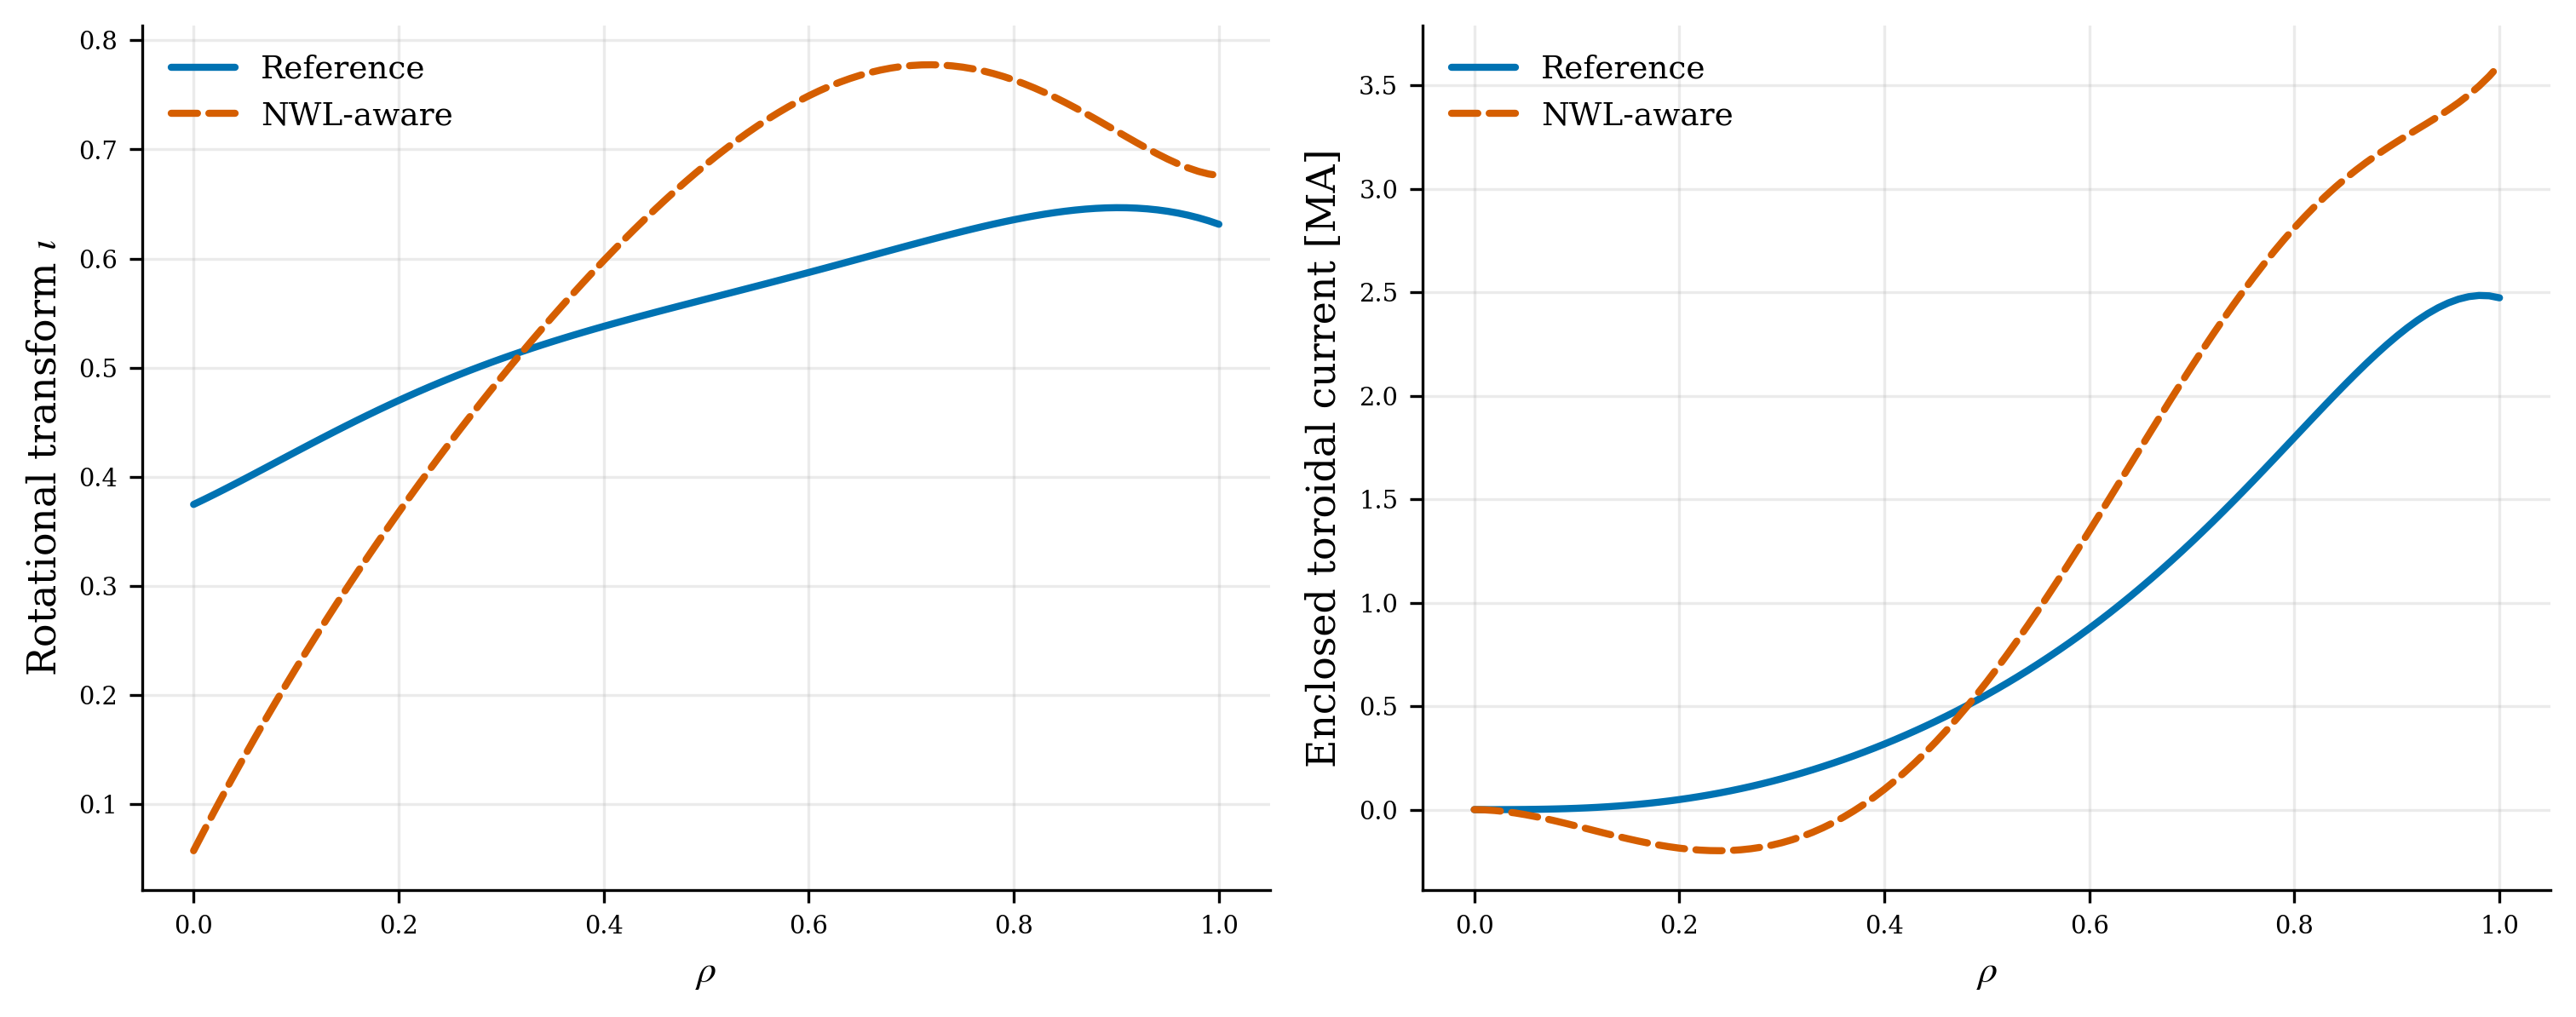

The file beside this chart, header and first rows:
rho, baseline_iota, optimized_iota, baseline_current_A, optimized_current_A
0.0, 0.3746, 0.05728, 0.0, 0.0
0.01, 0.3791, 0.07532, 9.351, -1133
0.02, 0.3837, 0.09305, 60.82, -4379
0.03, 0.3885, 0.1105, 190.6, -9508
0.04, 0.3933, 0.1276, 435.9, -16294
0.05, 0.3982, 0.1445, 834.3, -24519
0.06, 0.4031, 0.1611, 1424, -33966
0.07, 0.4081, 0.1774, 2242, -44425
0.08, 0.4131, 0.1934, 3325, -55690
0.09, 0.4181, 0.2092, 4710, -67560
0.1, 0.423, 0.2247, 6430, -79841
0.11, 0.428, 0.2399, 8520, -92342
0.12, 0.4329, 0.255, 11010, -104879
0.13, 0.4377, 0.2698, 13931, -117274
0.14, 0.4426, 0.2843, 17311, -129351
0.15, 0.4473, 0.2987, 21176, -140945
0.16, 0.452, 0.3128, 25551, -151892
0.17, 0.4566, 0.3268, 30457, -162035
0.18, 0.4611, 0.3405, 35914, -171224
0.19, 0.4655, 0.354, 41941, -179313
0.2, 0.4699, 0.3673, 48555, -186164
0.21, 0.4741, 0.3805, 55770, -191641
0.22, 0.4783, 0.3935, 63598, -195617
0.23, 0.4824, 0.4063, 72050, -197971
0.24, 0.4863, 0.4189, 81137, -198586
0.25, 0.4902, 0.4313, 90866, -197352
0.26, 0.494, 0.4436, 101244, -194166
0.27, 0.4976, 0.4557, 112276, -188929
0.28, 0.5012, 0.4676, 123969, -181552
0.29, 0.5047, 0.4794, 136324, -171948
0.3, 0.5081, 0.491, 149346, -160041
0.31, 0.5114, 0.5025, 163037, -145757
0.32, 0.5147, 0.5138, 177399, -129033
0.33, 0.5178, 0.5249, 192435, -109810
0.34, 0.5209, 0.5359, 208147, -88039
0.35, 0.5239, 0.5467, 224537, -63675
0.36, 0.5268, 0.5573, 241608, -36682
0.37, 0.5296, 0.5678, 259362, -7034
0.38, 0.5324, 0.5781, 277803, 25292
0.39, 0.5352, 0.5882, 296936, 60308
0.4, 0.5378, 0.5981, 316765, 98017
0.41, 0.5405, 0.6079, 337295, 138417
0.42, 0.5431, 0.6175, 358535, 181495
0.43, 0.5456, 0.6268, 380491, 227230
0.44, 0.5481, 0.636, 403172, 275592
0.45, 0.5506, 0.645, 426590, 326542
0.46, 0.5531, 0.6537, 450754, 380033
0.47, 0.5556, 0.6623, 475677, 436007
0.48, 0.558, 0.6705, 501373, 494400
0.49, 0.5604, 0.6786, 527855, 555133
0.5, 0.5628, 0.6864, 555140, 618124
0.51, 0.5652, 0.694, 583244, 683278
0.52, 0.5676, 0.7013, 612184, 750490
0.53, 0.5701, 0.7083, 641977, 819647
0.54, 0.5725, 0.7151, 672642, 890628
0.55, 0.5749, 0.7215, 704197, 963300
0.56, 0.5774, 0.7277, 736661, 1037524
0.57, 0.5798, 0.7335, 770052, 1113149
0.58, 0.5823, 0.7391, 804387, 1190018
0.59, 0.5847, 0.7442, 839683, 1267966
... 41 more rows
